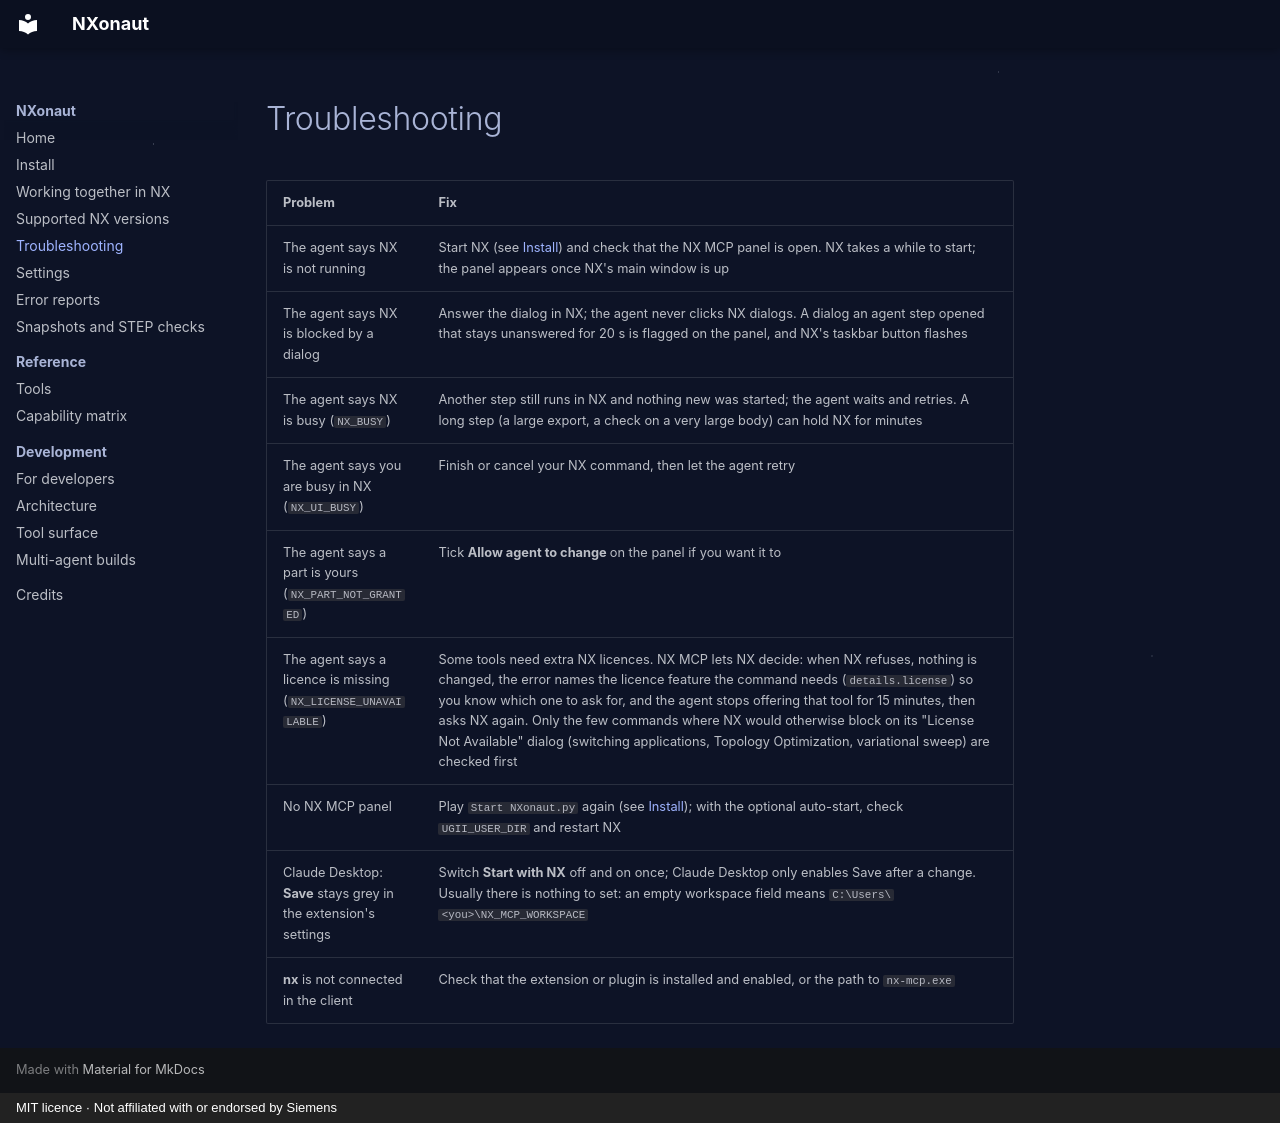

repository: MichaelHaldimann-png/NXonaut · page: troubleshooting/index.html · generator: mkdocs · copyright: MIT licence · Not affiliated with or endorsed by Siemens

# Troubleshooting

| Problem | Fix |
| --- | --- |
| The agent says NX is not running | Start NX (see [Install](install.md)) and check that the NX MCP panel is open. NX takes a while to start; the panel appears once NX's main window is up |
| The agent says NX is blocked by a dialog | Answer the dialog in NX; the agent never clicks NX dialogs. A dialog an agent step opened that stays unanswered for 20 s is flagged on the panel, and NX's taskbar button flashes |
| The agent says NX is busy (`NX_BUSY`) | Another step still runs in NX and nothing new was started; the agent waits and retries. A long step (a large export, a check on a very large body) can hold NX for minutes |
| The agent says you are busy in NX (`NX_UI_BUSY`) | Finish or cancel your NX command, then let the agent retry |
| The agent says a part is yours (`NX_PART_NOT_GRANTED`) | Tick **Allow agent to change <part>** on the panel if you want it to |
| The agent says a licence is missing (`NX_LICENSE_UNAVAILABLE`) | Some tools need extra NX licences. NX MCP lets NX decide: when NX refuses, nothing is changed, the error names the licence feature the command needs (`details.license`) so you know which one to ask for, and the agent stops offering that tool for 15 minutes, then asks NX again. Only the few commands where NX would otherwise block on its "License Not Available" dialog (switching applications, Topology Optimization, variational sweep) are checked first |
| No NX MCP panel | Play `Start NXonaut.py` again (see [Install](install.md)); with the optional auto-start, check `UGII_USER_DIR` and restart NX |
| Claude Desktop: **Save** stays grey in the extension's settings | Switch **Start with NX** off and on once; Claude Desktop only enables Save after a change. Usually there is nothing to set: an empty workspace field means `C:\Users\<you>\NX_MCP_WORKSPACE` |
| **nx** is not connected in the client | Check that the extension or plugin is installed and enabled, or the path to `nx-mcp.exe` |
